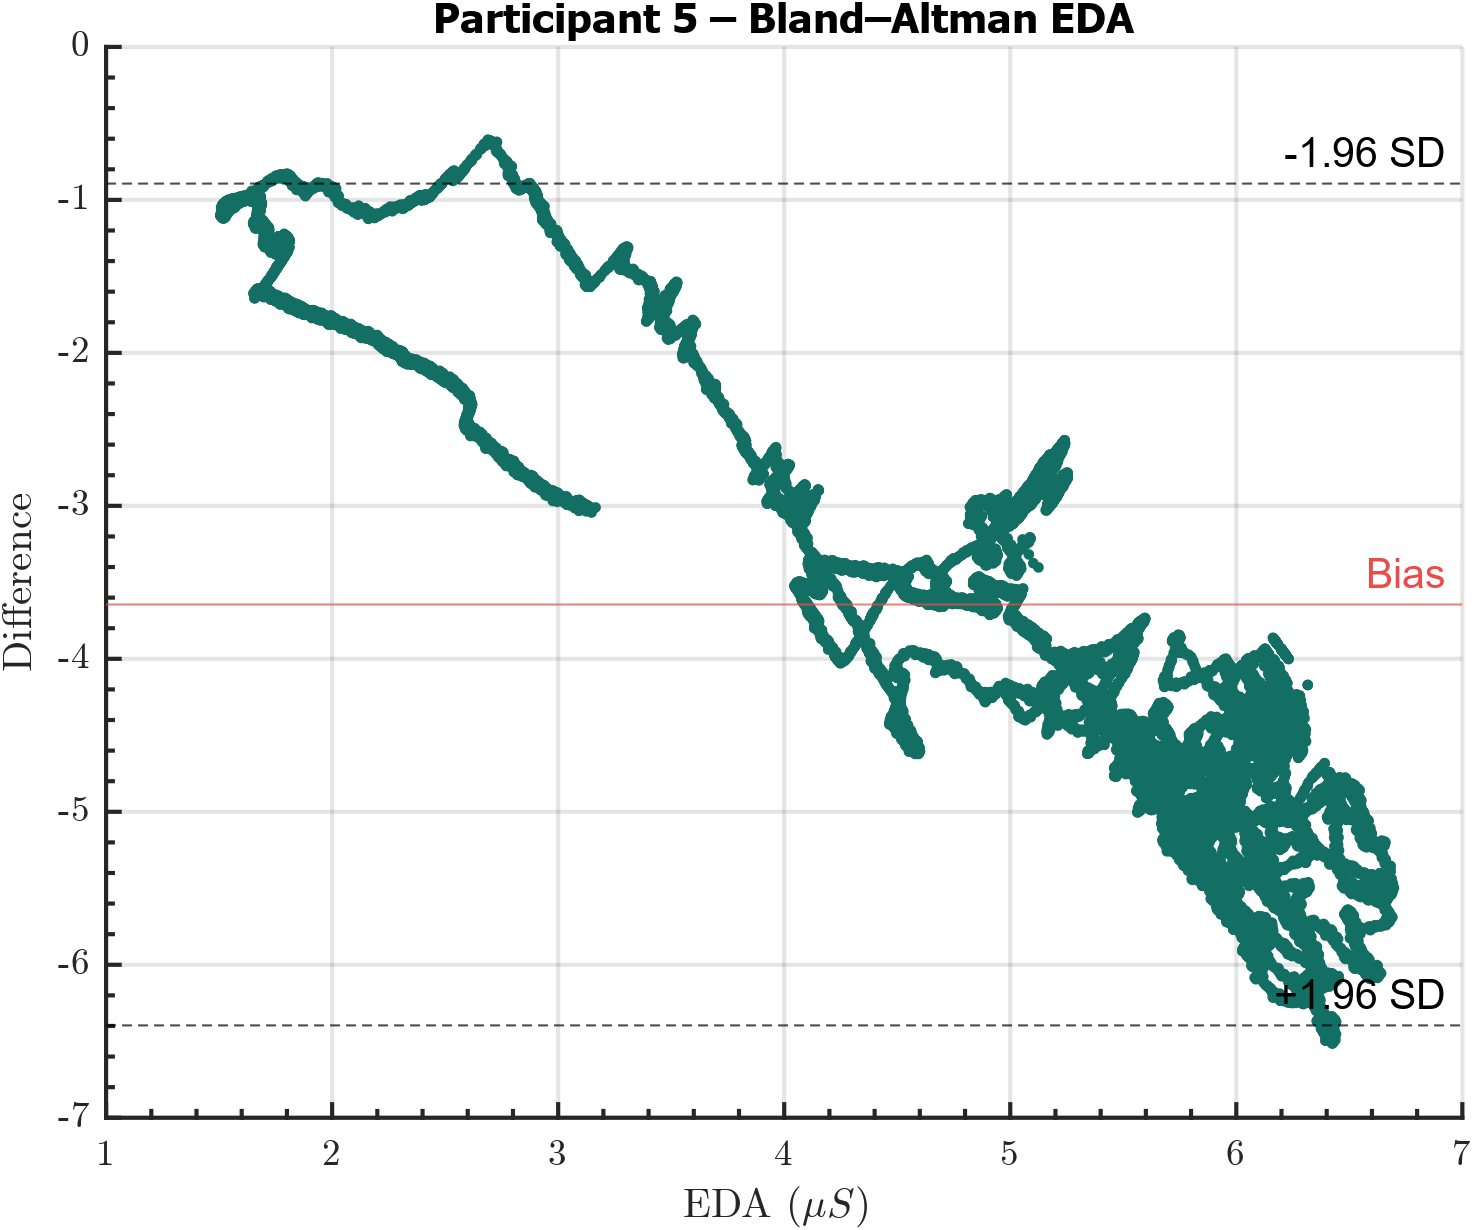

The data file committed next to this chart (first rows):
Participant, EDA, DiffEDA
5, 3.165, -3.011
5, 3.148, -3.043
5, 3.147, -3.041
5, 3.143, -3.034
5, 3.145, -3.037
5, 3.15, -3.026
5, 3.149, -3.022
5, 3.143, -3.034
5, 3.141, -3.029
5, 3.145, -3.023
5, 3.144, -3.02
5, 3.146, -3.021
5, 3.145, -3.018
5, 3.146, -3.016
5, 3.145, -3.015
5, 3.142, -3.02
5, 3.14, -3.028
5, 3.139, -3.025
5, 3.14, -3.019
5, 3.141, -3.022
5, 3.14, -3.028
5, 3.139, -3.026
5, 3.142, -3.012
5, 3.143, -3.015
5, 3.141, -3.017
5, 3.14, -3.016
5, 3.135, -3.025
5, 3.136, -3.027
5, 3.132, -3.029
5, 3.133, -3.032
5, 3.133, -3.024
5, 3.133, -3.024
5, 3.136, -3.015
5, 3.136, -3.015
5, 3.134, -3.012
5, 3.136, -3.017
5, 3.124, -3.036
5, 3.132, -3.016
5, 3.134, -3.019
5, 3.13, -3.018
5, 3.13, -3.018
5, 3.136, -3.005
5, 3.136, -3.005
5, 3.128, -3.03
5, 3.124, -3.021
5, 3.127, -3.02
5, 3.126, -3.019
5, 3.131, -3.006
5, 3.131, -3.006
5, 3.131, -3.009
5, 3.132, -3.011
5, 3.131, -3.006
5, 3.13, -3.004
5, 3.133, -3.002
5, 3.131, -2.999
5, 3.129, -3.005
5, 3.129, -3.006
5, 3.127, -3.008
5, 3.126, -3.007
5, 3.13, -2.999
... 58,246 more rows
